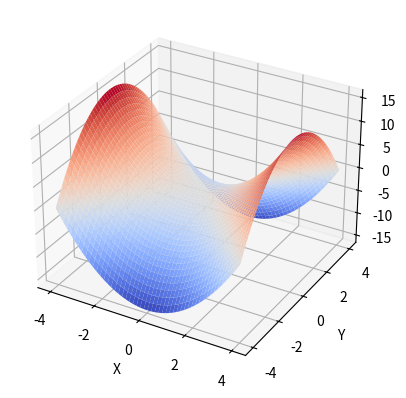

Here is the Python script that generated this plot:
#!/usr/bin/env python

import math
import matplotlib
import matplotlib.pyplot as plt
from matplotlib import cm

import numpy as np


tx = np.linspace(-4, 4, 200)
ty = np.linspace(-4, 4, 200)
xx, yy = np.meshgrid(tx, ty)
tz = xx**2 - yy**2
fig = plt.figure()
ax = fig.add_subplot(1, 1, 1, projection='3d')
ax.set_xlabel('X')
ax.set_ylabel('Y')
ax.set_zlabel('Z')
ax.plot_surface(xx, yy, tz, cmap=cm.coolwarm)
plt.savefig('dim2_3d.png')

x_pos = []
y_pos = []
x_direct = []
y_direct = []
y = 0
for x in np.linspace(-4, 4, 20):
    for y in np.linspace(-4, 4, 20):
        x_pos.append(x)
        y_pos.append(y)
        x_direct.append(2*x)
        y_direct.append(-2*y)

fig = plt.figure()
ax = fig.add_subplot(1, 1, 1)
ax.quiver(x_pos, y_pos, x_direct, y_direct)
plt.savefig('dim2_gradient.png')

# save it all
plt.close(fig)
